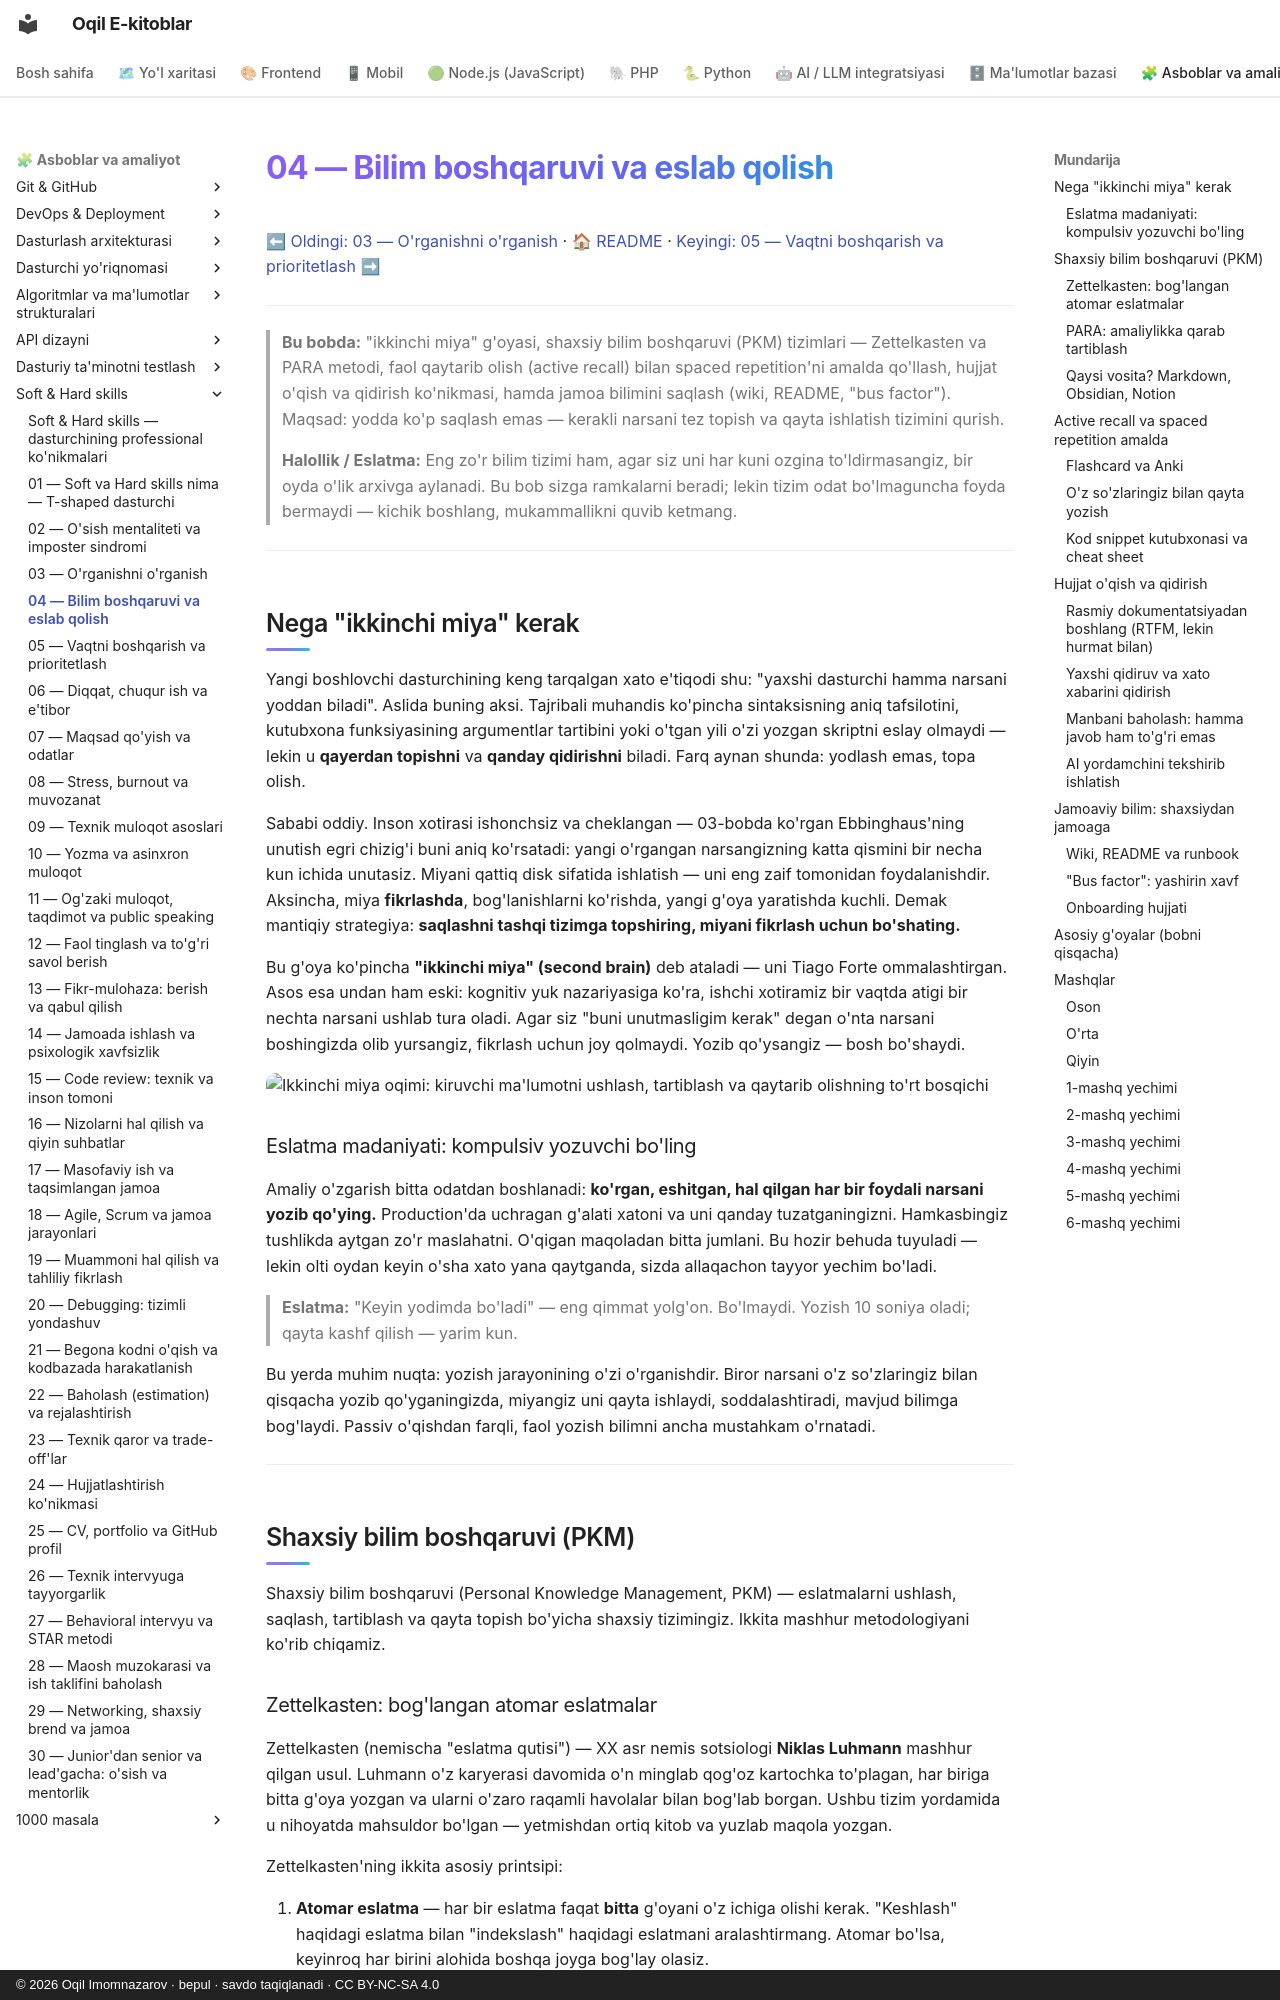

repository: iOqil/e-book · page: soft-hard-skills/04-bilim-boshqaruvi-eslab-qolish/index.html · generator: mkdocs · copyright: © 2026 Oqil Imomnazarov · bepul · savdo taqiqlanadi · CC BY-NC-SA 4.0

# 04 — Bilim boshqaruvi va eslab qolish

[⬅ Oldingi: 03 — O'rganishni o'rganish](./03-organishni-organish.md) · [🏠 README](./README.md) · [Keyingi: 05 — Vaqtni boshqarish va prioritetlash ➡](./05-vaqtni-boshqarish.md)

---

> **Bu bobda:** "ikkinchi miya" g'oyasi, shaxsiy bilim boshqaruvi (PKM) tizimlari — Zettelkasten va PARA metodi, faol qaytarib olish (active recall) bilan spaced repetition'ni amalda qo'llash, hujjat o'qish va qidirish ko'nikmasi, hamda jamoa bilimini saqlash (wiki, README, "bus factor"). Maqsad: yodda ko'p saqlash emas — kerakli narsani tez topish va qayta ishlatish tizimini qurish.
>
> **Halollik / Eslatma:** Eng zo'r bilim tizimi ham, agar siz uni har kuni ozgina to'ldirmasangiz, bir oyda o'lik arxivga aylanadi. Bu bob sizga ramkalarni beradi; lekin tizim odat bo'lmaguncha foyda bermaydi — kichik boshlang, mukammallikni quvib ketmang.

---

## Nega "ikkinchi miya" kerak

Yangi boshlovchi dasturchining keng tarqalgan xato e'tiqodi shu: "yaxshi dasturchi hamma narsani yoddan biladi". Aslida buning aksi. Tajribali muhandis ko'pincha sintaksisning aniq tafsilotini, kutubxona funksiyasining argumentlar tartibini yoki o'tgan yili o'zi yozgan skriptni eslay olmaydi — lekin u **qayerdan topishni** va **qanday qidirishni** biladi. Farq aynan shunda: yodlash emas, topa olish.

Sababi oddiy. Inson xotirasi ishonchsiz va cheklangan — 03-bobda ko'rgan Ebbinghaus'ning unutish egri chizig'i buni aniq ko'rsatadi: yangi o'rgangan narsangizning katta qismini bir necha kun ichida unutasiz. Miyani qattiq disk sifatida ishlatish — uni eng zaif tomonidan foydalanishdir. Aksincha, miya **fikrlashda**, bog'lanishlarni ko'rishda, yangi g'oya yaratishda kuchli. Demak mantiqiy strategiya: **saqlashni tashqi tizimga topshiring, miyani fikrlash uchun bo'shating.**

Bu g'oya ko'pincha **"ikkinchi miya" (second brain)** deb ataladi — uni Tiago Forte ommalashtirgan. Asos esa undan ham eski: kognitiv yuk nazariyasiga ko'ra, ishchi xotiramiz bir vaqtda atigi bir nechta narsani ushlab tura oladi. Agar siz "buni unutmasligim kerak" degan o'nta narsani boshingizda olib yursangiz, fikrlash uchun joy qolmaydi. Yozib qo'ysangiz — bosh bo'shaydi.

![Ikkinchi miya oqimi: kiruvchi ma'lumotni ushlash, tartiblash va qaytarib olishning to'rt bosqichi](./rasmlar/ss04-ikkinchi-miya-oqimi.svg)

### Eslatma madaniyati: kompulsiv yozuvchi bo'ling

Amaliy o'zgarish bitta odatdan boshlanadi: **ko'rgan, eshitgan, hal qilgan har bir foydali narsani yozib qo'ying.** Production'da uchragan g'alati xatoni va uni qanday tuzatganingizni. Hamkasbingiz tushlikda aytgan zo'r maslahatni. O'qigan maqoladan bitta jumlani. Bu hozir behuda tuyuladi — lekin olti oydan keyin o'sha xato yana qaytganda, sizda allaqachon tayyor yechim bo'ladi.

> **Eslatma:** "Keyin yodimda bo'ladi" — eng qimmat yolg'on. Bo'lmaydi. Yozish 10 soniya oladi; qayta kashf qilish — yarim kun.

Bu yerda muhim nuqta: yozish jarayonining o'zi o'rganishdir. Biror narsani o'z so'zlaringiz bilan qisqacha yozib qo'yganingizda, miyangiz uni qayta ishlaydi, soddalashtiradi, mavjud bilimga bog'laydi. Passiv o'qishdan farqli, faol yozish bilimni ancha mustahkam o'rnatadi.

---

## Shaxsiy bilim boshqaruvi (PKM)

Shaxsiy bilim boshqaruvi (Personal Knowledge Management, PKM) — eslatmalarni ushlash, saqlash, tartiblash va qayta topish bo'yicha shaxsiy tizimingiz. Ikkita mashhur metodologiyani ko'rib chiqamiz.
